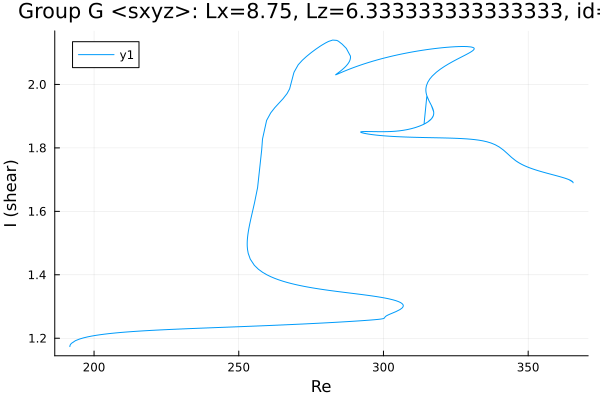

Source data for this figure (header and first rows):
Re, shear
191.6, 1.174
191.6, 1.174
191.6, 1.174
191.6, 1.174
191.6, 1.174
191.6, 1.174
191.6, 1.174
191.6, 1.174
191.6, 1.174
191.6, 1.174
191.6, 1.175
191.7, 1.176
191.8, 1.179
192.1, 1.184
193.6, 1.192
195, 1.197
196.4, 1.201
197.8, 1.204
199.2, 1.207
200.6, 1.209
202, 1.211
203.4, 1.213
204.9, 1.214
206.3, 1.216
207.7, 1.217
209.1, 1.218
210.2, 1.219
211.6, 1.22
213, 1.221
214.4, 1.222
215.8, 1.223
217.3, 1.223
218.7, 1.224
220.1, 1.225
221.5, 1.226
222.9, 1.226
224.3, 1.227
225.7, 1.227
227.2, 1.228
228.6, 1.229
230, 1.229
231.4, 1.23
232.8, 1.23
234.2, 1.231
235.6, 1.231
237.1, 1.232
238.5, 1.232
239.9, 1.233
241.3, 1.233
242.7, 1.234
243.1, 1.234
244.5, 1.234
245.9, 1.235
247.3, 1.235
248.7, 1.236
250.1, 1.236
251.5, 1.237
253, 1.237
254.4, 1.238
255.8, 1.238
... 2,043 more rows
